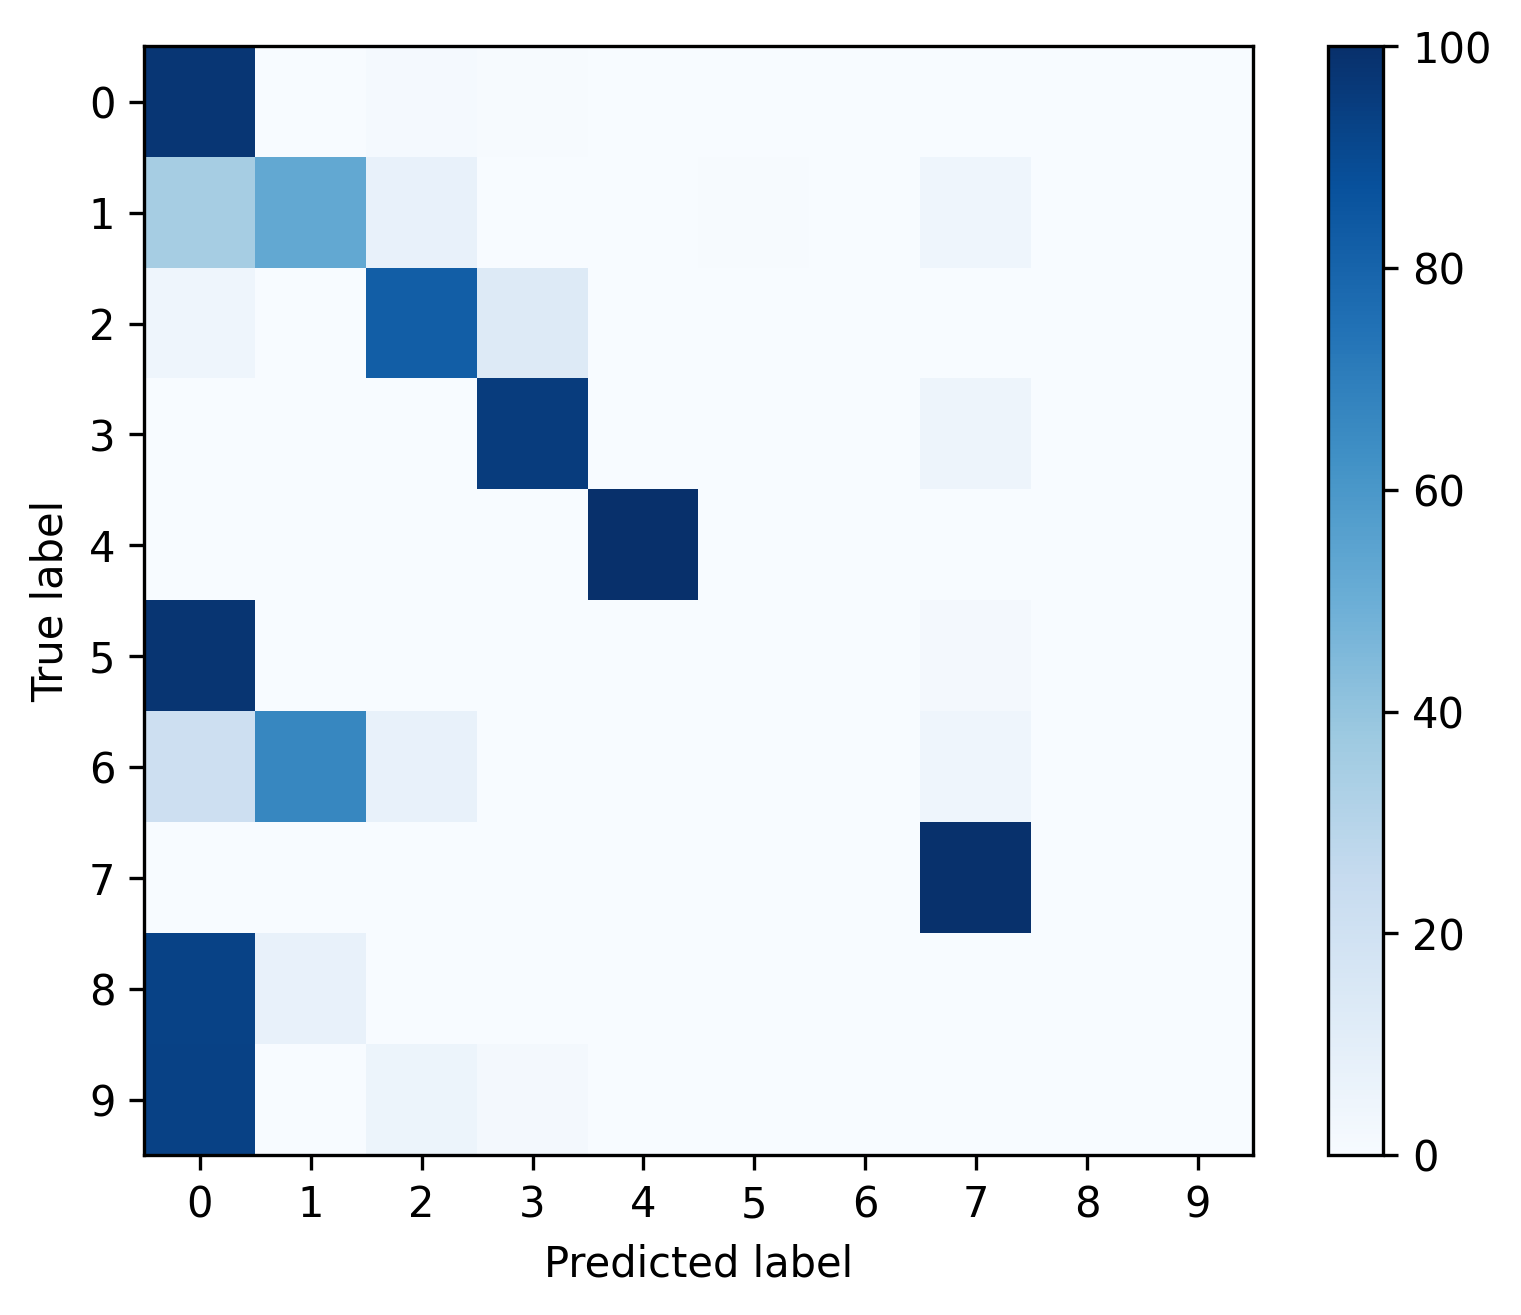

Source data for this figure (header and first rows):
, 0, 1, 2, 3, 4, 5, 6, 7, 8, 9
0, 0.9744, 0.003316, 0.01312, 0.005715, 0.001834, 0.0, 0.0, 0.001623, 0.0, 0.0
1, 0.3506, 0.525, 0.07081, 0.0, 0.0, 0.006908, 0.0, 0.04663, 0.0, 0.0
2, 0.04673, 0.0002023, 0.8208, 0.1287, 0.0, 0.0, 0.0, 0.003642, 0.0, 0.0
3, 0.0, 0.0, 0.0003155, 0.9527, 0.0, 0.0, 0.0, 0.04701, 0.0, 0.0
4, 0.0, 0.0, 0.0, 0.0, 1.0, 0.0, 0.0, 0.0, 0.0, 0.0
5, 0.9793, 0.0, 0.0, 0.0, 0.0, 0.0, 0.0, 0.02075, 0.0, 0.0
6, 0.2121, 0.6667, 0.07576, 0.0, 0.0, 0.0, 0.0, 0.04545, 0.0, 0.0
7, 0.001183, 0.0, 0.0, 0.0, 0.002761, 0.0, 0.0, 0.9961, 0.0, 0.0
8, 0.9286, 0.07143, 0.0, 0.0, 0.0, 0.0, 0.0, 0.0, 0.0, 0.0
9, 0.9298, 0.0, 0.05263, 0.01754, 0.0, 0.0, 0.0, 0.0, 0.0, 0.0
